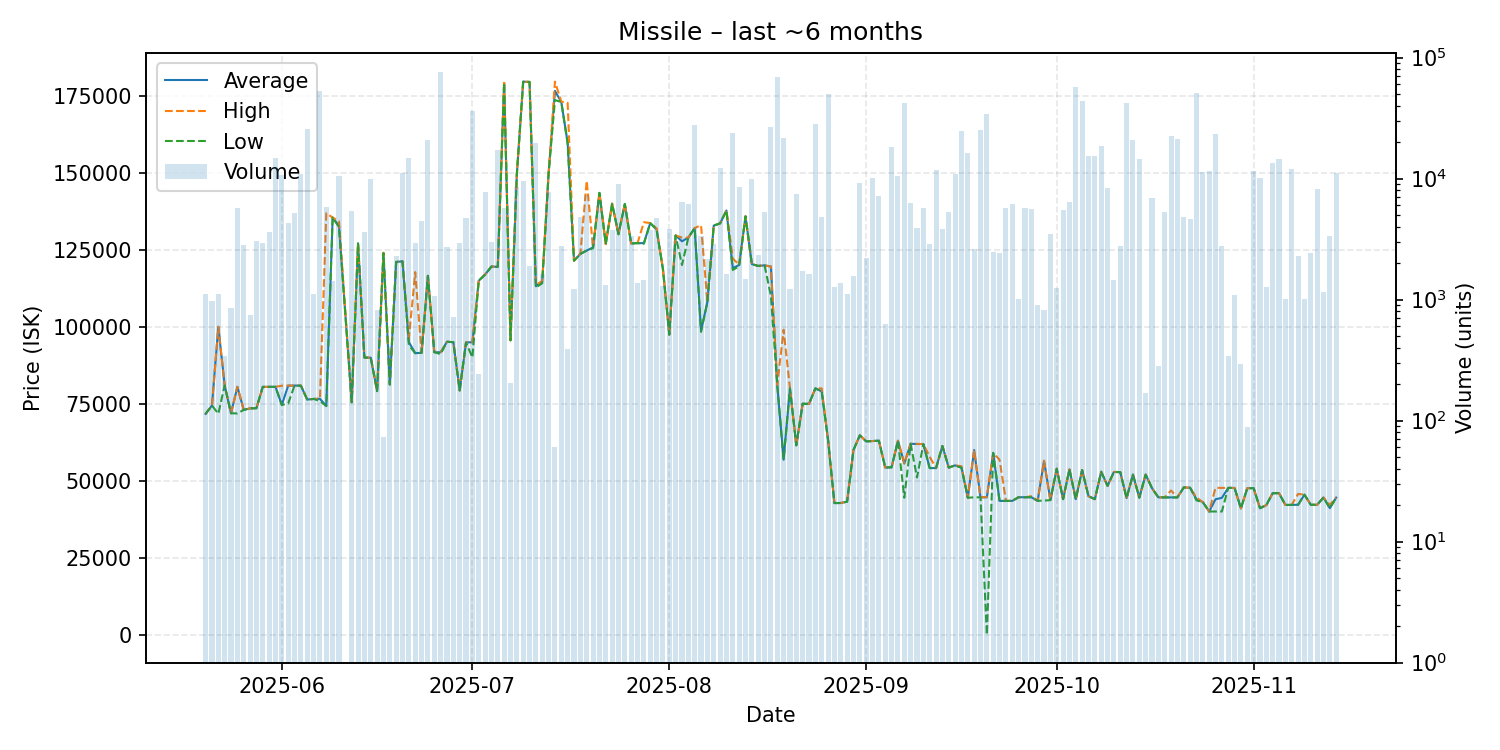

Values plotted in this chart, from the file beside it:
date, average, highest, lowest, order_count, volume
2025-05-20, 71710, 71710, 71710, 4, 1119
2025-05-21, 74430, 74430, 74430, 5, 977
2025-05-22, 99950, 99960, 71740, 3, 1111
2025-05-23, 80940, 80950, 80940, 4, 340
2025-05-24, 71900, 71900, 71900, 4, 858
2025-05-25, 80490, 80500, 71850, 16, 5727
2025-05-26, 73000, 73000, 73000, 7, 2824
2025-05-27, 73500, 73500, 73500, 5, 753
2025-05-28, 73540, 73550, 73540, 15, 3079
2025-05-29, 80480, 80480, 80480, 9, 2946
2025-05-30, 80460, 80460, 80460, 8, 3643
2025-05-31, 80490, 80490, 80470, 11, 14755
2025-06-01, 74610, 80840, 74610, 6, 10705
2025-06-02, 80870, 80880, 75080, 11, 4280
2025-06-03, 80890, 80890, 80890, 8, 5175
2025-06-04, 80850, 80910, 80830, 18, 10840
2025-06-05, 76350, 76350, 76340, 12, 25569
2025-06-06, 76550, 76550, 76550, 8, 1113
2025-06-07, 76590, 76630, 75840, 30, 53450
2025-06-08, 74250, 136800, 74230, 9, 5822
2025-06-09, 135400, 135400, 135400, 3, 1416
2025-06-10, 132700, 134200, 132300, 15, 10444
2025-06-12, 75480, 75480, 75480, 9, 5358
2025-06-13, 127000, 127000, 127000, 5, 1951
2025-06-14, 89980, 89980, 89970, 13, 3641
2025-06-15, 89930, 89930, 89920, 17, 9840
2025-06-16, 79090, 79090, 79090, 4, 824
2025-06-17, 123867, 124000, 123800, 3, 73
2025-06-18, 81230, 81230, 81230, 2, 412
2025-06-19, 121000, 121000, 121000, 6, 2300
2025-06-20, 121200, 121200, 121200, 19, 11079
2025-06-21, 95000, 96020, 94000, 19, 14795
2025-06-22, 91400, 117700, 91380, 13, 2946
2025-06-23, 91510, 91510, 91510, 9, 4494
2025-06-24, 116500, 116500, 116500, 23, 20780
2025-06-25, 91720, 91720, 91720, 7, 1064
2025-06-26, 91690, 91720, 91090, 26, 76422
2025-06-27, 95090, 95100, 95080, 10, 2707
2025-06-28, 94980, 94980, 94980, 7, 721
2025-06-29, 79310, 79310, 79310, 6, 2942
2025-06-30, 94890, 94900, 94890, 12, 4730
2025-07-01, 94940, 94970, 89990, 19, 36218
2025-07-02, 114900, 114900, 114900, 3, 243
2025-07-03, 116900, 116900, 116900, 14, 7750
2025-07-04, 119500, 119500, 119500, 12, 3018
2025-07-05, 119400, 119500, 119400, 15, 17123
2025-07-06, 179100, 179800, 179100, 9, 5685
2025-07-07, 95570, 95570, 95570, 2, 203
2025-07-08, 149500, 149500, 149500, 9, 8592
2025-07-09, 179500, 179500, 179500, 14, 9573
2025-07-10, 179400, 179400, 179400, 10, 1914
2025-07-11, 113100, 113500, 112700, 25, 19550
2025-07-12, 114800, 114800, 114100, 9, 1639
2025-07-13, 149700, 149700, 149700, 13, 7770
2025-07-14, 176500, 179500, 173500, 2, 60
2025-07-15, 172900, 173000, 172900, 8, 2794
2025-07-16, 159700, 172600, 159300, 3, 393
2025-07-17, 121400, 121400, 121400, 5, 1225
2025-07-18, 123600, 123600, 123600, 11, 4787
2025-07-19, 124700, 147300, 124700, 14, 7317
... 118 more rows
